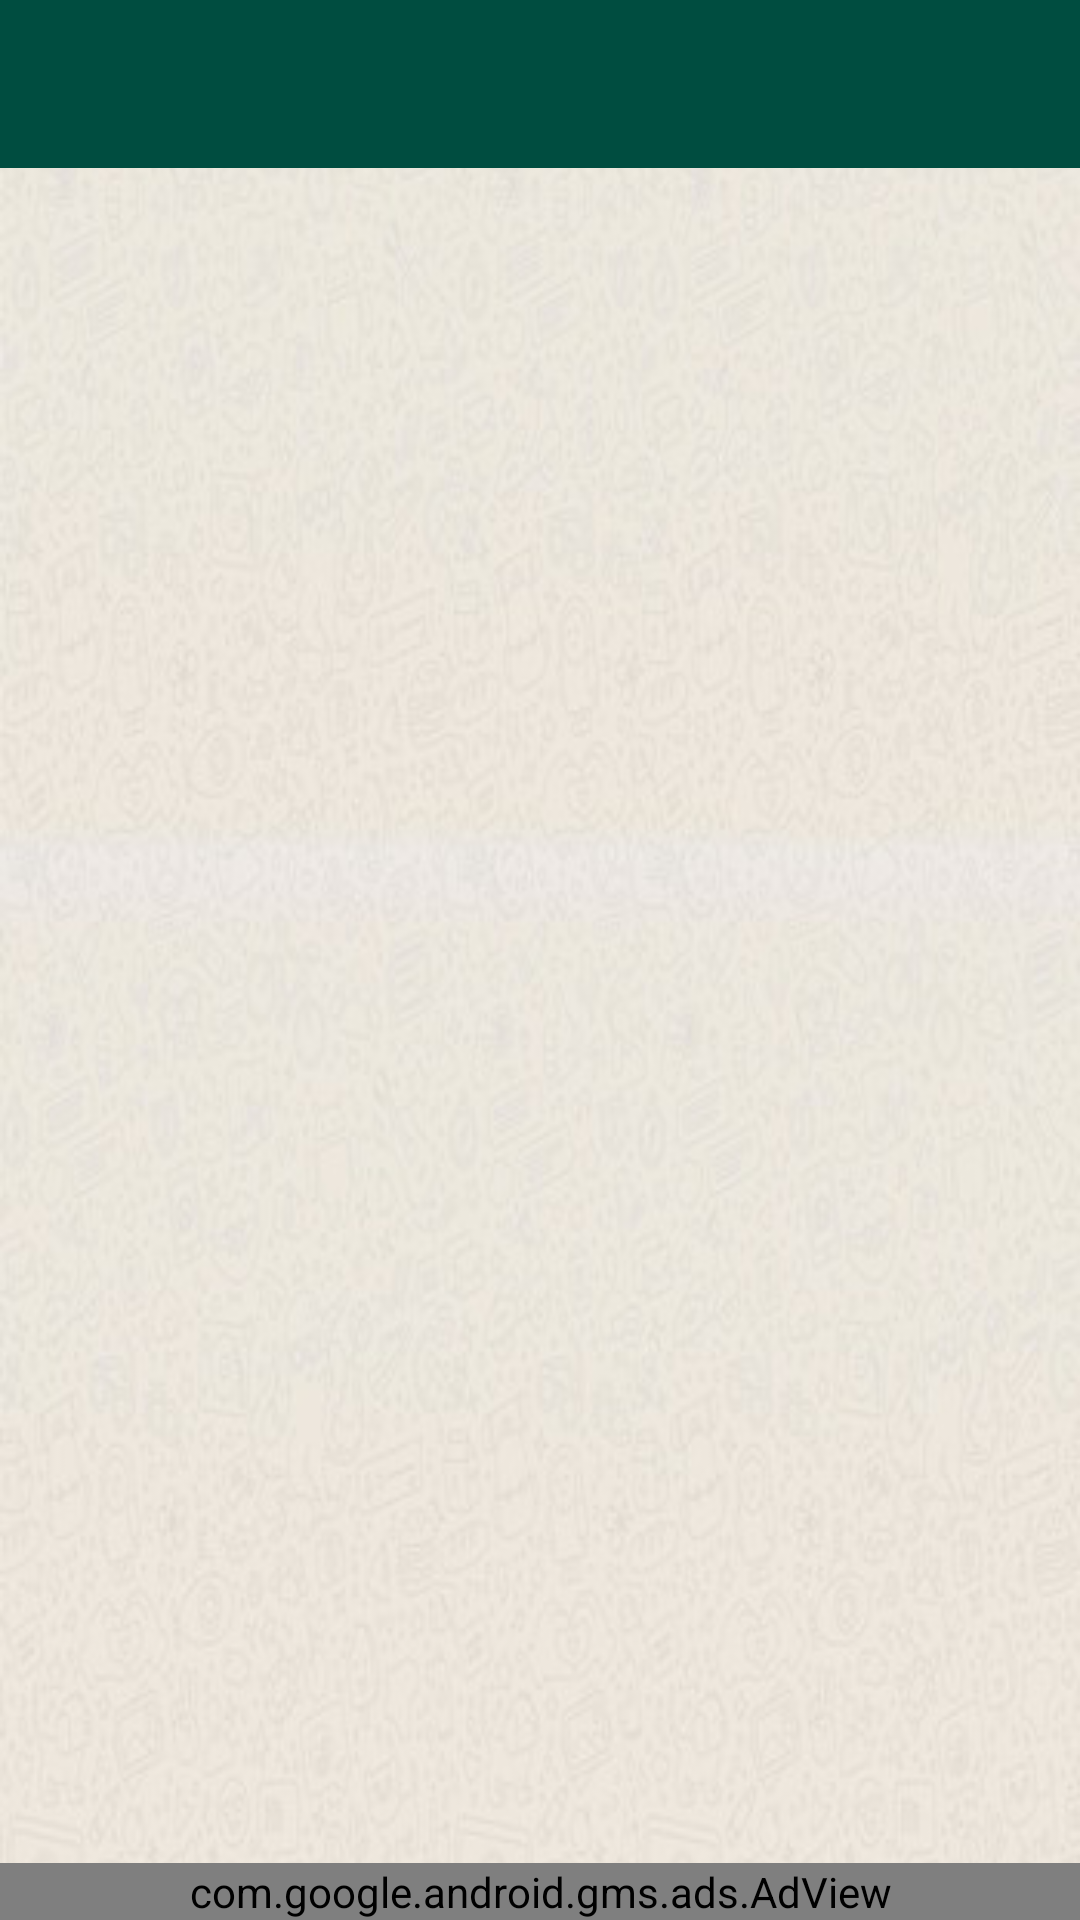

Produce the Android XML layout that renders to this screen, including the resource entries it uses.
<!-- AndroidManifest.xml: application theme AppTheme -->
<!-- res/layout/activity_status.xml -->
<?xml version="1.0" encoding="utf-8"?>
<RelativeLayout xmlns:android="http://schemas.android.com/apk/res/android"
    xmlns:app="http://schemas.android.com/apk/res-auto"
    xmlns:ads="http://schemas.android.com/apk/res-auto"
    android:background="@drawable/ss"
    xmlns:tools="http://schemas.android.com/tools"
    android:layout_width="match_parent"
    android:layout_height="match_parent"
    tools:context="com.sairajen.allstatuscollection.StatusActivity">

    <include
        android:id="@+id/toolbar"
        layout="@layout/toolbar" />

    <android.support.v4.view.ViewPager
        android:layout_below="@+id/toolbar"
        android:layout_above="@+id/left_navigate"
        xmlns:android="http://schemas.android.com/apk/res/android"
        android:id="@+id/statusViewpager"
        android:layout_width="match_parent"
        android:layout_height="match_parent" />

    <ImageView
        android:id="@+id/left_navigate"
        android:layout_margin="10dp"
        android:layout_above="@+id/adStatus"
        app:srcCompat="@drawable/ic_left"
        android:layout_width="wrap_content"
        android:layout_height="wrap_content" />

    <ImageView
        android:id="@+id/right_navigate"
        android:layout_margin="10dp"
        android:layout_above="@+id/adStatus"
        android:layout_alignParentRight="true"
        android:layout_alignParentEnd="true"
        app:srcCompat="@drawable/ic_right"
        android:layout_width="wrap_content"
        android:layout_height="wrap_content" />

    <com.google.android.gms.ads.AdView
        android:id="@+id/adStatus"
        android:layout_width="match_parent"
        android:layout_height="wrap_content"
        android:layout_alignParentBottom="true"
        ads:adSize="SMART_BANNER"
        ads:adUnitId="@string/banner">
    </com.google.android.gms.ads.AdView>

</RelativeLayout>
<!-- res/layout/toolbar.xml (included above) -->
<?xml version="1.0" encoding="utf-8"?>
<android.support.v7.widget.Toolbar
    xmlns:android="http://schemas.android.com/apk/res/android"
    xmlns:app="http://schemas.android.com/apk/res-auto"
    android:id="@+id/toolbar"
    android:layout_width="match_parent"
    android:layout_height="?attr/actionBarSize"
    android:background="?attr/colorPrimary"
    app:layout_scrollFlags="scroll|enterAlways"
    app:popupTheme="@style/ThemeOverlay.AppCompat.Light">

</android.support.v7.widget.Toolbar>
<!-- resources referenced by this layout -->
<resources>
  <!-- drawable ic_left (drawable) -->
  <vector xmlns:android="http://schemas.android.com/apk/res/android"
      android:height="40dp"
      android:width="40dp"
      android:viewportWidth="24"
      android:viewportHeight="24">
      <path android:fillColor="#9e9e9e" android:pathData="M22,12A10,10 0 0,1 12,22A10,10 0 0,1 2,12A10,10 0 0,1 12,2A10,10 0 0,1 22,12M7,12L12,17V14H16V10H12V7L7,12Z" />
  </vector>
  <!-- drawable ic_right (drawable) -->
  <vector xmlns:android="http://schemas.android.com/apk/res/android"
      android:height="40dp"
      android:width="40dp"
      android:viewportWidth="24"
      android:viewportHeight="24">
      <path android:fillColor="#9e9e9e" android:pathData="M2,12A10,10 0 0,1 12,2A10,10 0 0,1 22,12A10,10 0 0,1 12,22A10,10 0 0,1 2,12M17,12L12,7V10H8V14H12V17L17,12Z" />
  </vector>
  <!-- drawable ss: png bitmap (drawable, 129708 bytes) -->
  <string name="banner">ca-app-pub-3883357351890782/9640344085</string>
  <style name="AppTheme" parent="Theme.AppCompat.Light.NoActionBar">
          
          <item name="colorPrimary">@color/colorPrimary</item>
          <item name="colorPrimaryDark">@color/colorPrimaryDark</item>
          <item name="colorAccent">@color/colorAccent</item>
          <item name="actionMenuTextColor">@color/white</item>
      </style>
  <color name="colorPrimary">#004D40</color>
  <color name="colorPrimaryDark">#004D40</color>
  <color name="colorAccent">#009688</color>
  <color name="white">#fff</color>
</resources>
